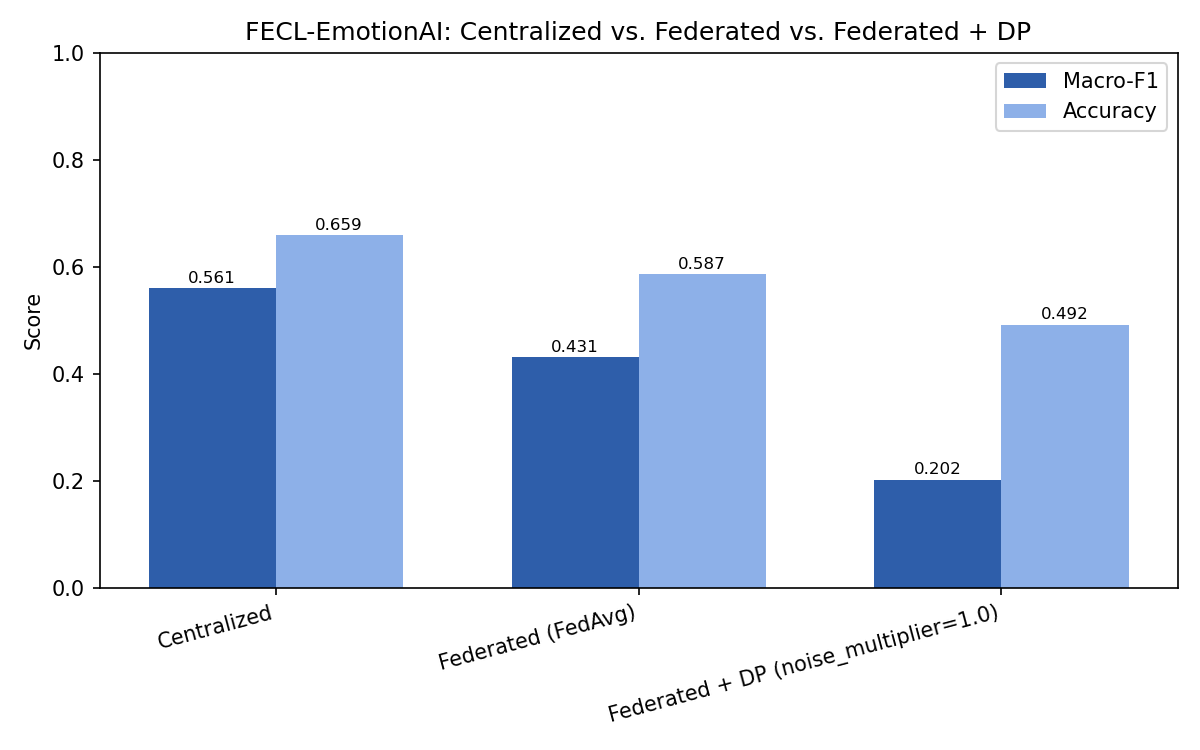

Source data for this figure (header and first rows):
experiment_group, approach, accuracy, macro_f1, epsilon, delta, notes
main_comparison, Centralized, 0.6590, 0.5606, , , Single model trained on the full pooled …
main_comparison, Federated (FedAvg), 0.5865, 0.4309, , , 3 clients, Dirichlet alpha=0.3, 5 rounds…
privacy_utility_sweep, Federated + DP (noise_multiplier=0.5), 0.5085, 0.2089, 10.97, 1e-05, Opacus DP-SGD per client, CE only (SupCo…
privacy_utility_sweep, Federated + DP (noise_multiplier=1.0), 0.4920, 0.2023, 1.374, 1e-05, Opacus DP-SGD per client, CE only (SupCo…
privacy_utility_sweep, Federated + DP (noise_multiplier=1.5), 0.4930, 0.2023, 0.705, 1e-05, Opacus DP-SGD per client, CE only (SupCo…
main_comparison, Federated + DP (noise_multiplier=1.0), 0.4920, 0.2023, 1.374, 1e-05, Headline DP configuration used in the ma…
supcon_ablation, Federated, CE only, 0.5885, 0.4215, , , Same partition/seed/rounds as the main f…
supcon_ablation, Federated, CE + SupCon, 0.5865, 0.4309, , , lambda=0.1, temperature=0.07.
controls, Federated, IID (alpha=100), 0.6495, 0.5494, , , Same as the main federated run except a …
controls, Federated + DP clipping only (noise_mult…, 0.6055, 0.4268, inf, , Per-sample clipping (max_grad_norm=1.0),…
